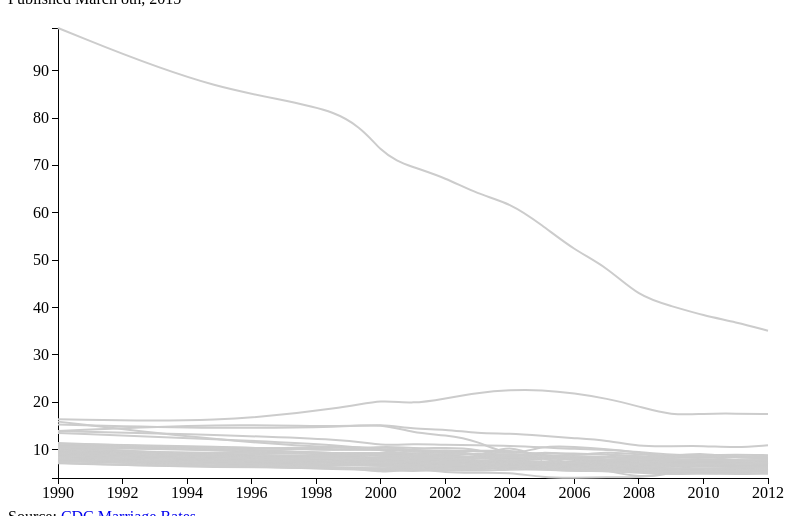
D3 v3 page, settled after 360 driven frames (6 s of simulated time); the page loaded 1 data file(s).


// ── js/script.js
var margin = {top: 20, right: 200, bottom: 30,left: 50},
    width = 960 - margin.left - margin.right,
    height = 500 - margin.top - margin.bottom;

var parseDate = d3.time.format("%Y").parse;

var x = d3.time.scale()
    .range([0, width]);

var y = d3.scale.linear()
    .range([height, 0]);

var theStates = d3.scale.ordinal();

var xAxis = d3.svg.axis()
    .scale(x)
    .orient("bottom");

var yAxis = d3.svg.axis()
    .scale(y)
    .orient("left");

var line = d3.svg.line()
    .defined(function(d) {
        return !isNaN(d.marriage)
    })
    .interpolate("basis")
    .x(function(d) {
        return x(d.date);
    })
    .y(function(d) {
        return y(d.marriage);
    });

var svg = d3.select(".chart").append("svg")
    .attr("width", width + margin.left + margin.right)
    .attr("height", height + margin.top + margin.bottom)
    .append("g")
    .attr("transform", "translate(" + margin.left + "," + margin.top + ")");



d3.selection.prototype.moveToFront = function() {
    return this.each(function() {
        this.parentNode.appendChild(this);
    });
};

d3.selection.prototype.moveToBack = function() {
    return this.each(function() {
        var firstChild = this.parentNode.firstChild;
        if (firstChild) {
            this.parentNode.insertBefore(this, firstChild);
        }
    });
};



d3.csv("js/marriage.csv", function(error, data) {
    theStates.domain(d3.keys(data[0]).filter(function(key) {
        return key !== "year";
    }));

    data.forEach(function(d) {
        d.date = parseDate(d.year);
    });


     var states = theStates.domain().map(function(name) {
        return {
            name: name,
            nameStr: name.replace(/ /g, ""),
            values: data.map(function(d) {
                return {
                    date: d.date,
                    marriage: +d[name]
                };
            })
        };
    });


    x.domain(d3.extent(data, function(d) {
        return d.date;
    }));

    y.domain([
        d3.min(states, function(c) {
            return d3.min(c.values, function(v) {
                return v.marriage;
            });
        }),
        d3.max(states, function(c) {
            return d3.max(c.values, function(v) {
                return v.marriage;
            });
        })
    ]);

    svg.append("g")
        .attr("class", "x axis")
        .attr("transform", "translate(0," + height + ")")
        .call(xAxis);

    svg.append("g")
        .attr("class", "y axis")
        .call(yAxis)
    

    var state = svg.selectAll(".state")
        .data(states)
        .enter().append("g")
        .attr("class", function(d) {
            return "state " + d.nameStr;
        });

    state.append("path")
        .attr("class", "line")
        .attr("d", function(d) {
            return line(d.values);
        })
        .style("stroke", function(d) {
            "#CCC"
        })

    d3.selectAll(".line")
        .on("mouseover", function(d) {
            d3.select(this)
                .style("stroke", function(d) {
                    return "#333";
                });

            d3.select("g.state." + d.nameStr)
                .moveToFront();

            d3.select(".state-lbl." + d.nameStr)
                .attr("opacity", 1);

        })
        .on("mouseout", function(d) {
            d3.selectAll(".line")
                .style("stroke", function(d) {
                    return "#CCC";
                })

            d3.select("g.state")
                .moveToBack();

            d3.selectAll(".state-lbl")
                .attr("opacity", 0);

        })


    state.append("text")
        .datum(function(d) {
            return {
                name: d.name,
                nameStr: d.name.replace(/ /g, ""),
                value: d.values[d.values.length - 1]
            };
        })
        .attr("class", function(d) {
            console.log(d)
            return "state-lbl " + d.nameStr;
        })
        .attr("transform", function(d) {
            console.log(d);
            return "translate(" + width + "," + y(d.value.marriage) + ")";
        })
        .attr("opacity", 0)
        .attr("x", 3)
        .attr("dy", ".35em")
        .text(function(d) {
            return d.name;
        });
});


### data: js/marriage.csv
year, Alabama, Alaska, Arizona, Arkansas, California, Colorado, Connecticut, Delaware, District of Columbia, Florida, Georgia, Hawaii, Idaho, Illinois, Indiana, Iowa, Kansas, Kentucky, Louisiana, Maine, Maryland, Massachusetts, Michigan
1990, 10.6, 10.2, 10.0, 15.3, 7.9, 9.8, 7.9, 8.4, 8.2, 10.9, 10.3, 16.4, 13.9, 8.8, 9.6, 9.0, 9.2, 13.5, 9.6, 9.7, 9.7, 7.9, 8.2
1995, 9.8, 9.0, 8.8, 14.4, 6.3, 9.0, 6.6, 7.3, 6.1, 9.9, 8.4, 15.7, 13.1, 6.9, 8.6, 7.7, 8.5, 12.2, 9.3, 8.7, 8.4, 7.1, 7.3
1999, 10.8, 8.6, 8.2, 14.8, 6.4, 8.2, 5.8, 6.7, 6.6, 8.7, 7.8, 18.9, 12.1, 7.0, 8.1, 7.9, 7.1, 10.9, 9.1, 8.6, 7.5, 6.2, 6.8
2000, 10.1, 8.9, 7.5, 15.4, 5.8, 8.3, 5.7, 6.5, 4.9, 8.9, 6.8, 20.6, 10.8, 6.9, 7.9, 6.9, 8.3, 9.8, 9.1, 8.8, 7.5, 5.8, 6.7
2001, 9.4, 8.1, 7.6, 14.3, 6.5, 8.2, 5.4, 6.5, 6.2, 9.3, 6.1, 19.6, 11.2, 7.2, 7.9, 7.1, 7.5, 9.0, 8.4, 8.6, 7.0, 6.2, 6.7
2002, 9.9, 8.3, 6.7, 14.3, 6.2, 8.0, 5.7, 6.4, 5.1, 9.4, 6.5, 20.8, 11.0, 6.6, 7.9, 7.0, 7.3, 9.0, 8.1, 8.4, 7.1, 5.9, 6.5
2003, 9.6, 8.1, 6.5, 13.4, 6.1, 7.8, 5.5, 6.0, 5.1, 9.0, 7.0, 22.0, 10.9, 6.5, 7.1, 6.9, 6.9, 9.1, 8.2, 8.4, 6.9, 5.6, 6.3
2004, 9.4, 8.5, 6.7, 13.4, 6.4, 7.4, 5.8, 6.1, 5.2, 9.0, 7.9, 22.6, 10.8, 6.2, 7.8, 6.9, 7.0, 8.8, 8.0, 8.6, 6.9, 6.5, 6.2
2005, 9.2, 8.2, 6.6, 12.9, 6.4, 7.6, 5.8, 5.9, 4.1, 8.9, 7.0, 22.6, 10.5, 5.9, 6.9, 6.9, 6.8, 8.7, 8.0, 8.2, 6.9, 6.2, 6.1
2006, 9.2, 8.2, 6.5, 12.4, 6.3, 7.2, 5.5, 5.9, 4.0, 8.6, 7.3, 21.9, 10.1, 6.2, 7.0, 6.7, 6.8, 8.4, null, 7.8, 6.6, 5.9, 5.9
2007, 8.9, 8.5, 6.4, 12, 6.2, 7.1, 5.5, 5.7, 4.2, 8.5, 6.8, 20.8, 10, 6.1, 7, 6.6, 6.8, 7.8, 7.5, 7.4, 6.5, 5.9, 5.7
2008, 8.6, 8.4, 6, 10.6, 6.7, 7.4, 5.4, 5.5, 4.1, 8, 6, 19.1, 9.5, 5.9, 8, 6.5, 6.7, 7.9, 6.8, 7.4, 5.9, 5.7, 5.6
2009, 8.3, 7.8, 5.6, 10.7, 5.8, 6.9, 5.9, 5.4, 4.7, 7.5, 6.6, 17.2, 8.9, 5.7, 7.9, 7, 6.4, 7.6, 7.1, 7.1, 5.8, 5.6, 5.4
2010, 8.2, 8, 5.9, 10.8, 5.8, 6.9, 5.6, 5.2, 7.6, 7.3, 7.3, 17.6, 8.8, 5.7, 6.3, 6.9, 6.4, 7.4, 6.9, 7.1, 5.7, 5.6, 5.5
2011, 8.4, 7.8, 5.7, 10.4, 5.8, 7, 5.5, 5.2, 8.7, 7.4, 6.6, 17.6, 8.6, 5.6, 6.8, 6.7, 6.3, 7.5, 6.4, 7.2, 5.8, 5.5, 5.7
2012, 8.2, 7.2, 5.6, 10.9, 6, 6.8, 5.2, 5.8, 8.4, 7.2, 6.5, 17.5, 8.2, 5.8, 6.7, 6.8, 6.3, 7.2, 5.7, 7.3, 5.6, 5.5, 5.6